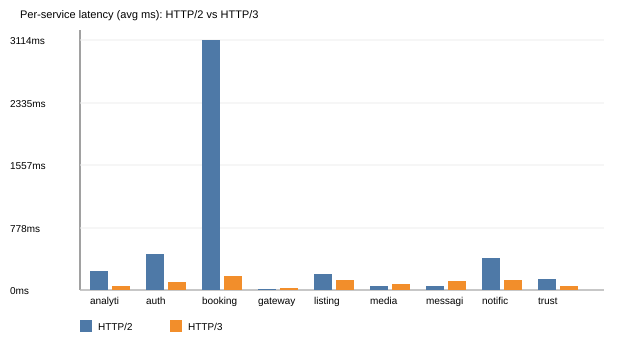

Data behind this chart, as committed beside it:
service, protocol, http_code, time_total_ms
auth, HTTP2, 200, 450
auth, HTTP3, 200, 106
listings, HTTP2, 200, 202
listings, HTTP3, 200, 133
booking, HTTP2, 200, 3114
booking, HTTP3, 200, 176
messaging, HTTP2, 200, 54
messaging, HTTP3, 200, 119
notification, HTTP2, 200, 405
notification, HTTP3, 200, 126
trust, HTTP2, 200, 139
trust, HTTP3, 200, 58
analytics, HTTP2, 200, 239
analytics, HTTP3, 200, 62
media, HTTP2, 504, 53
media, HTTP3, 504, 80
gateway, HTTP2, 200, 22
gateway, HTTP3, 200, 27
